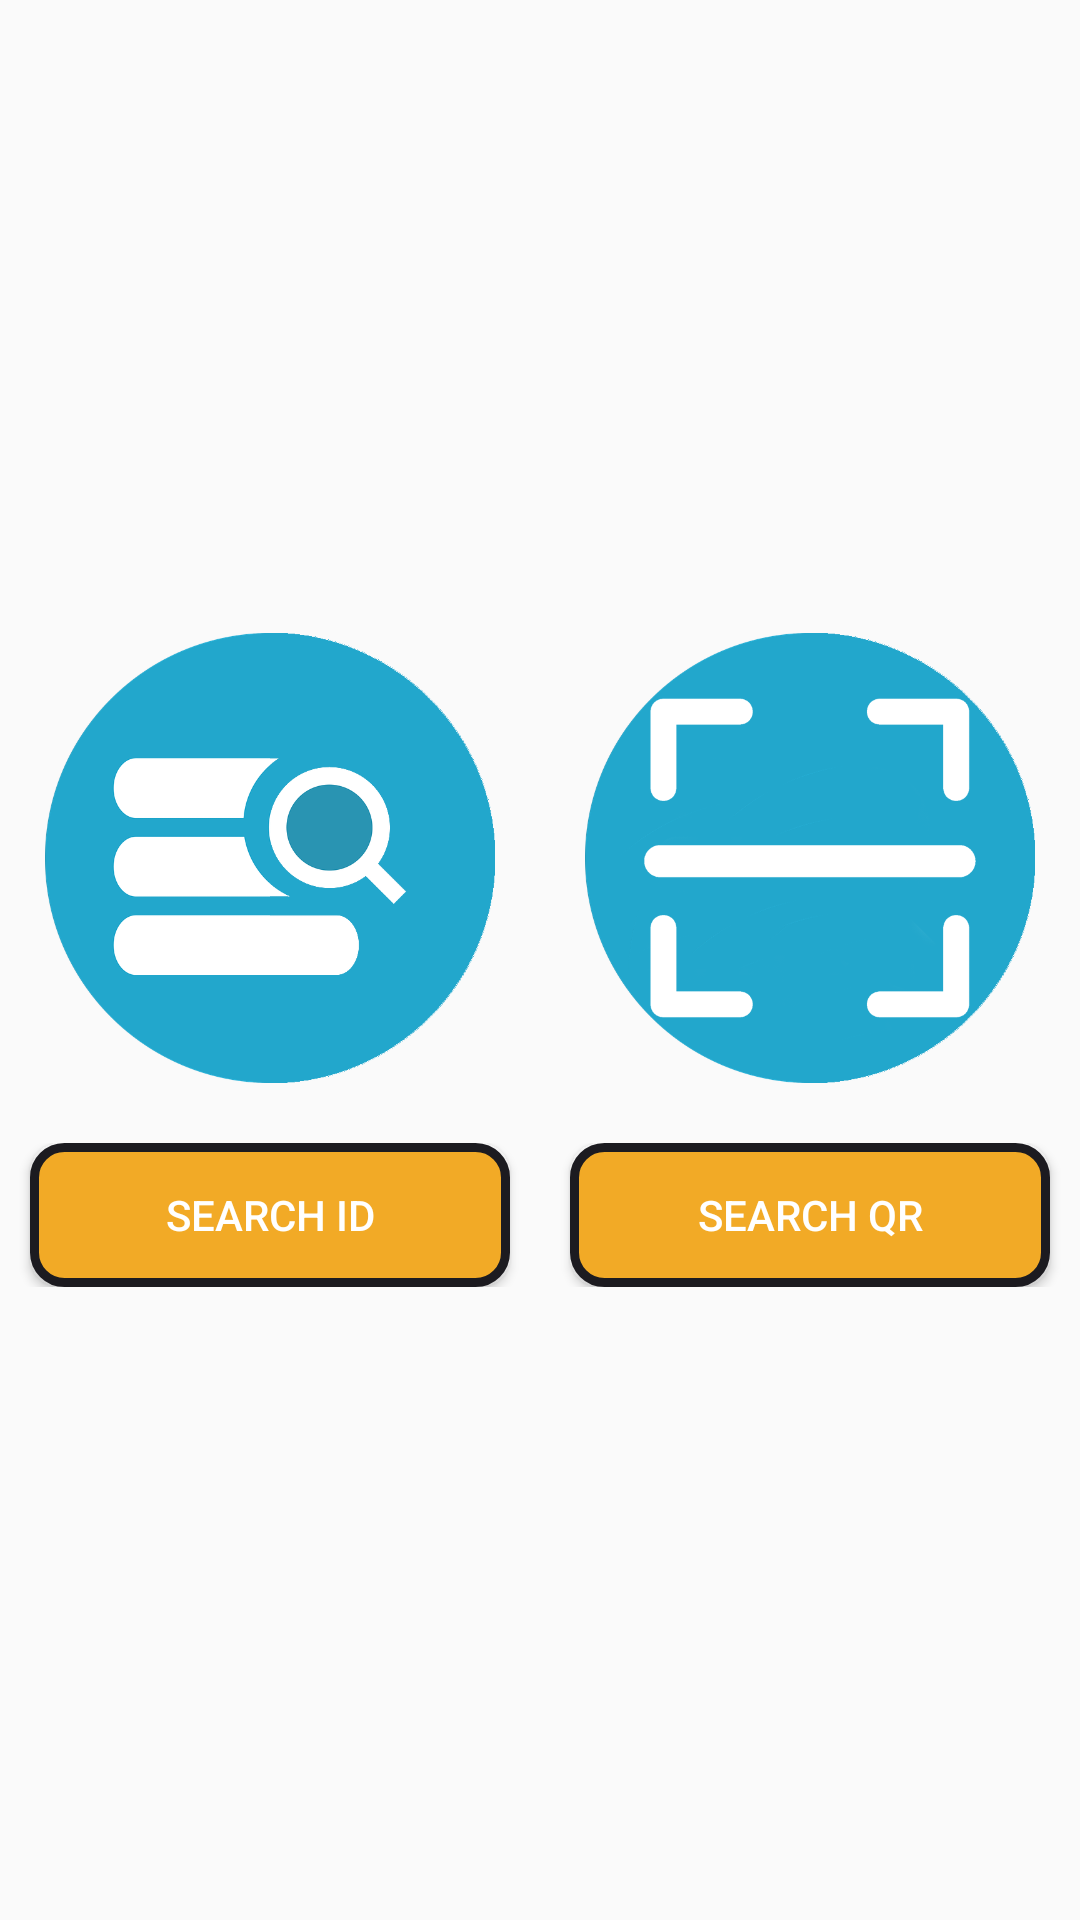

Produce the Android XML layout that renders to this screen, including the resource entries it uses.
<!-- AndroidManifest.xml: application theme AppTheme -->
<!-- res/layout/acticity_user_search.xml -->
<?xml version="1.0" encoding="utf-8"?>
<android.support.constraint.ConstraintLayout
    xmlns:android="http://schemas.android.com/apk/res/android"
    xmlns:tools="http://schemas.android.com/tools"
    android:layout_width="match_parent"
    android:layout_height="match_parent"
    android:layout_centerHorizontal="true">

<LinearLayout
    android:id="@+id/larde"
    android:layout_width="match_parent"
    android:layout_height="match_parent"
    android:orientation="vertical"
    android:background="@drawable/rounded_corner"
    android:gravity="center">
    <LinearLayout
        android:id="@+id/lin2"
        android:layout_width="match_parent"
        android:layout_height="wrap_content"
        android:orientation="horizontal"
        android:gravity="center"
        android:weightSum="2"
        tools:ignore="MissingConstraints">

        <ImageView
            android:id="@+id/imag_1"
            android:layout_height="150dp"
            android:layout_width="150dp"
            android:layout_marginRight="10dp"
            android:layout_marginLeft="10dp"
            android:layout_weight="1"
            android:src="@drawable/ic_id"/>
        <ImageView
            android:id="@+id/imag_2"
            android:layout_height="150dp"
            android:layout_width="150dp"
            android:layout_marginRight="10dp"
            android:layout_marginLeft="10dp"
            android:layout_weight="1"
            android:src="@drawable/ic_qr"/>

    </LinearLayout>
    <LinearLayout
        android:id="@+id/searchActivity"
        android:layout_width="match_parent"
        android:layout_height="wrap_content"
        android:layout_marginTop="20dp"
        android:layout_centerVertical="true"
        android:orientation="horizontal"
        android:weightSum="2"
        android:gravity="center"
        tools:ignore="MissingConstraints">

        <Button
            android:id="@+id/ToSearchId"
            android:layout_width="match_parent"
            android:layout_height="wrap_content"
            android:text="Search ID"
            android:background="@drawable/rounded_cornor_color"
            android:layout_marginRight="10dp"
            android:layout_marginLeft="10dp"
            android:layout_weight="1"
            style="@style/Widget.AppCompat.Button.Colored"
            android:onClick="click"/>

        <Button
            android:id="@+id/ToSearchQRcode"
            android:layout_width="match_parent"
            android:layout_height="wrap_content"
            android:layout_weight="1"
            android:background="@drawable/rounded_cornor_color"
            android:layout_marginRight="10dp"
            android:layout_marginLeft="10dp"
            style="@style/Widget.AppCompat.Button.Colored"
            android:text="Search QR"
            android:onClick="click"/>
    </LinearLayout>
</LinearLayout>

</android.support.constraint.ConstraintLayout>
<!-- resources referenced by this layout -->
<resources>
  <!-- drawable ic_id: png bitmap (drawable, 53066 bytes) -->
  <!-- drawable ic_qr: png bitmap (drawable, 48422 bytes) -->
  <!-- drawable rounded_cornor_color (drawable) -->
  <?xml version="1.0" encoding="utf-8"?>
  <shape
      xmlns:android="http://schemas.android.com/apk/res/android"
      android:shape="rectangle">
  
      
      <solid
          android:color="#F2AA26" >
      </solid>
  
      
      <stroke
          android:width="3dp"
          android:color="#1c1b20" >
      </stroke>
  
      
      <padding
          android:left="4dp"
          android:top="4dp"
          android:right="4dp"
          android:bottom="4dp"    >
      </padding>
  
      
      <corners
          android:radius="10dp"   >
      </corners>
  
  </shape>
  <style name="AppTheme" parent="Theme.AppCompat.Light.NoActionBar">
          <item name="colorPrimary">@color/colorPrimary</item>
          <item name="colorPrimaryDark">@color/colorPrimaryDark</item>
          <item name="colorAccent">@color/colorAccent</item>
      </style>
  <!-- not gathered from this repository: default colours our renderer supplied (Android Studio template values) -->
  <color name="colorPrimary">#FF6200EE</color>
  <color name="colorPrimaryDark">#FF3700B3</color>
  <color name="colorAccent">#FF03DAC5</color>
</resources>
